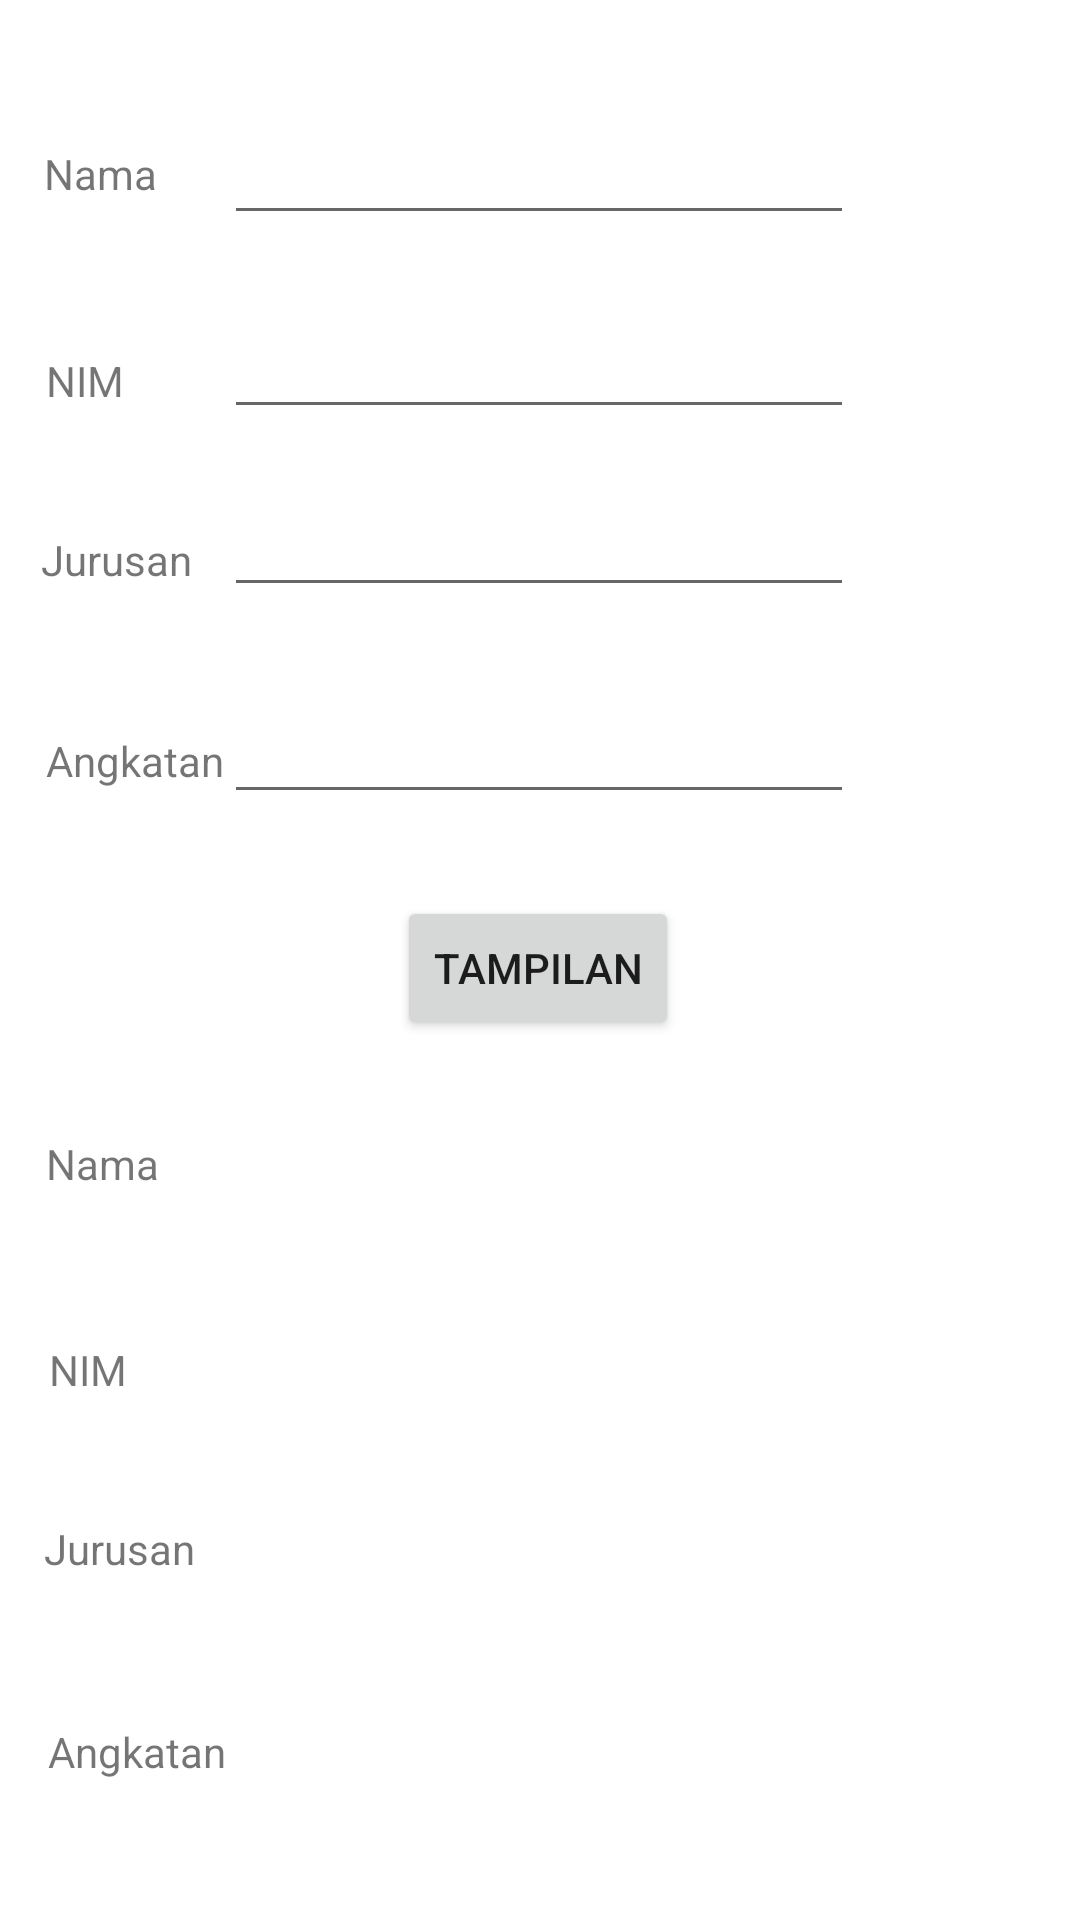

Layout XML and referenced resources for this Android screen:
<!-- AndroidManifest.xml: application theme Theme.2018048_intent -->
<!-- res/layout/activity_biodata.xml -->
<?xml version="1.0" encoding="utf-8"?>
<androidx.constraintlayout.widget.ConstraintLayout xmlns:android="http://schemas.android.com/apk/res/android"
    xmlns:app="http://schemas.android.com/apk/res-auto"
    xmlns:tools="http://schemas.android.com/tools"
    android:layout_width="match_parent"
    android:layout_height="match_parent"
    tools:context=".Biodata">

    <TextView
        android:id="@+id/output_nim"
        android:layout_width="210dp"
        android:layout_height="42dp"
        app:layout_constraintBottom_toBottomOf="parent"
        app:layout_constraintEnd_toEndOf="parent"
        app:layout_constraintHorizontal_bias="0.502"
        app:layout_constraintStart_toStartOf="parent"
        app:layout_constraintTop_toTopOf="parent"
        app:layout_constraintVertical_bias="0.732" />

    <TextView
        android:id="@+id/textView8"
        android:layout_width="wrap_content"
        android:layout_height="wrap_content"
        android:text="Nama"
        app:layout_constraintBottom_toBottomOf="parent"
        app:layout_constraintEnd_toEndOf="parent"
        app:layout_constraintHorizontal_bias="0.048"
        app:layout_constraintStart_toStartOf="parent"
        app:layout_constraintTop_toTopOf="parent"
        app:layout_constraintVertical_bias="0.609" />

    <TextView
        android:id="@+id/output_angkatan"
        android:layout_width="210dp"
        android:layout_height="42dp"
        app:layout_constraintBottom_toBottomOf="parent"
        app:layout_constraintEnd_toEndOf="parent"
        app:layout_constraintHorizontal_bias="0.502"
        app:layout_constraintStart_toStartOf="parent"
        app:layout_constraintTop_toTopOf="parent"
        app:layout_constraintVertical_bias="0.923" />

    <TextView
        android:id="@+id/textView9"
        android:layout_width="wrap_content"
        android:layout_height="wrap_content"
        android:text="NIM"
        app:layout_constraintBottom_toBottomOf="parent"
        app:layout_constraintEnd_toEndOf="parent"
        app:layout_constraintHorizontal_bias="0.049"
        app:layout_constraintStart_toStartOf="parent"
        app:layout_constraintTop_toTopOf="parent"
        app:layout_constraintVertical_bias="0.72" />

    <TextView
        android:id="@+id/textView7"
        android:layout_width="wrap_content"
        android:layout_height="wrap_content"
        android:text="Angkatan"
        app:layout_constraintBottom_toBottomOf="parent"
        app:layout_constraintEnd_toEndOf="parent"
        app:layout_constraintHorizontal_bias="0.053"
        app:layout_constraintStart_toStartOf="parent"
        app:layout_constraintTop_toTopOf="parent"
        app:layout_constraintVertical_bias="0.925" />

    <TextView
        android:id="@+id/textView6"
        android:layout_width="wrap_content"
        android:layout_height="wrap_content"
        android:text="Jurusan"
        app:layout_constraintBottom_toBottomOf="parent"
        app:layout_constraintEnd_toEndOf="parent"
        app:layout_constraintHorizontal_bias="0.047"
        app:layout_constraintStart_toStartOf="parent"
        app:layout_constraintTop_toTopOf="parent"
        app:layout_constraintVertical_bias="0.816" />

    <TextView
        android:id="@+id/output_jurusan"
        android:layout_width="210dp"
        android:layout_height="42dp"
        app:layout_constraintBottom_toBottomOf="parent"
        app:layout_constraintEnd_toEndOf="parent"
        app:layout_constraintHorizontal_bias="0.497"
        app:layout_constraintStart_toStartOf="parent"
        app:layout_constraintTop_toTopOf="parent"
        app:layout_constraintVertical_bias="0.828" />

    <TextView
        android:id="@+id/output_nama"
        android:layout_width="210dp"
        android:layout_height="42dp"
        app:layout_constraintBottom_toBottomOf="parent"
        app:layout_constraintEnd_toEndOf="parent"
        app:layout_constraintHorizontal_bias="0.502"
        app:layout_constraintStart_toStartOf="parent"
        app:layout_constraintTop_toTopOf="parent"
        app:layout_constraintVertical_bias="0.613" />

    <EditText
        android:id="@+id/input_jurusan"
        android:layout_width="wrap_content"
        android:layout_height="wrap_content"
        android:ems="10"
        android:inputType="textPersonName"
        app:layout_constraintBottom_toBottomOf="parent"
        app:layout_constraintEnd_toEndOf="parent"
        app:layout_constraintHorizontal_bias="0.497"
        app:layout_constraintStart_toStartOf="parent"
        app:layout_constraintTop_toTopOf="parent"
        app:layout_constraintVertical_bias="0.269" />

    <TextView
        android:id="@+id/textView3"
        android:layout_width="wrap_content"
        android:layout_height="wrap_content"
        android:text="Jurusan"
        app:layout_constraintBottom_toBottomOf="parent"
        app:layout_constraintEnd_toEndOf="parent"
        app:layout_constraintHorizontal_bias="0.044"
        app:layout_constraintStart_toStartOf="parent"
        app:layout_constraintTop_toTopOf="parent"
        app:layout_constraintVertical_bias="0.285" />

    <EditText
        android:id="@+id/input_angkatan"
        android:layout_width="wrap_content"
        android:layout_height="wrap_content"
        android:ems="10"
        android:inputType="textPersonName"
        app:layout_constraintBottom_toBottomOf="parent"
        app:layout_constraintEnd_toEndOf="parent"
        app:layout_constraintHorizontal_bias="0.497"
        app:layout_constraintStart_toStartOf="parent"
        app:layout_constraintTop_toTopOf="parent"
        app:layout_constraintVertical_bias="0.384" />

    <TextView
        android:id="@+id/textView4"
        android:layout_width="wrap_content"
        android:layout_height="wrap_content"
        android:text="Angkatan"
        app:layout_constraintBottom_toBottomOf="parent"
        app:layout_constraintEnd_toEndOf="parent"
        app:layout_constraintHorizontal_bias="0.051"
        app:layout_constraintStart_toStartOf="parent"
        app:layout_constraintTop_toTopOf="parent"
        app:layout_constraintVertical_bias="0.393" />

    <TextView
        android:id="@+id/textView1"
        android:layout_width="wrap_content"
        android:layout_height="wrap_content"
        android:text="Nama"
        app:layout_constraintBottom_toBottomOf="parent"
        app:layout_constraintEnd_toEndOf="parent"
        app:layout_constraintHorizontal_bias="0.045"
        app:layout_constraintStart_toStartOf="parent"
        app:layout_constraintTop_toTopOf="parent"
        app:layout_constraintVertical_bias="0.078" />

    <EditText
        android:id="@+id/input_nim"
        android:layout_width="wrap_content"
        android:layout_height="wrap_content"
        android:ems="10"
        android:inputType="textPersonName"
        app:layout_constraintBottom_toBottomOf="parent"
        app:layout_constraintEnd_toEndOf="parent"
        app:layout_constraintHorizontal_bias="0.497"
        app:layout_constraintStart_toStartOf="parent"
        app:layout_constraintTop_toTopOf="parent"
        app:layout_constraintVertical_bias="0.17" />

    <EditText
        android:id="@+id/input_nama"
        android:layout_width="wrap_content"
        android:layout_height="wrap_content"
        android:ems="10"
        android:inputType="textPersonName"
        app:layout_constraintBottom_toBottomOf="parent"
        app:layout_constraintEnd_toEndOf="parent"
        app:layout_constraintHorizontal_bias="0.497"
        app:layout_constraintStart_toStartOf="parent"
        app:layout_constraintTop_toTopOf="parent"
        app:layout_constraintVertical_bias="0.062" />

    <TextView
        android:id="@+id/textView2"
        android:layout_width="wrap_content"
        android:layout_height="wrap_content"
        android:text="NIM"
        app:layout_constraintBottom_toBottomOf="parent"
        app:layout_constraintEnd_toEndOf="parent"
        app:layout_constraintHorizontal_bias="0.046"
        app:layout_constraintStart_toStartOf="parent"
        app:layout_constraintTop_toTopOf="parent"
        app:layout_constraintVertical_bias="0.189" />

    <Button
        android:id="@+id/btn_tampil"
        android:layout_width="wrap_content"
        android:layout_height="wrap_content"
        android:text="Tampilan"
        app:layout_constraintBottom_toBottomOf="parent"
        app:layout_constraintEnd_toEndOf="parent"
        app:layout_constraintHorizontal_bias="0.498"
        app:layout_constraintStart_toStartOf="parent"
        app:layout_constraintTop_toBottomOf="@+id/input_angkatan"
        app:layout_constraintVertical_bias="0.085" />
</androidx.constraintlayout.widget.ConstraintLayout>
<!-- resources referenced by this layout -->
<resources>
  <style name="Theme.2018048_intent" parent="Theme.MaterialComponents.DayNight.DarkActionBar">
          
          <item name="colorPrimary">@color/purple_500</item>
          <item name="colorPrimaryVariant">@color/purple_700</item>
          <item name="colorOnPrimary">@color/white</item>
          
          <item name="colorSecondary">@color/teal_200</item>
          <item name="colorSecondaryVariant">@color/teal_700</item>
          <item name="colorOnSecondary">@color/black</item>
          
          <item name="android:statusBarColor">?attr/colorPrimaryVariant</item>
          
      </style>
  <!-- not gathered from this repository: default colours our renderer supplied (Android Studio template values) -->
  <color name="purple_500">#FF6200EE</color>
  <color name="purple_700">#FF3700B3</color>
  <color name="teal_200">#FF03DAC5</color>
  <color name="teal_700">#FF018786</color>
  <color name="black">#FF000000</color>
  <color name="white">#FFFFFFFF</color>
</resources>
